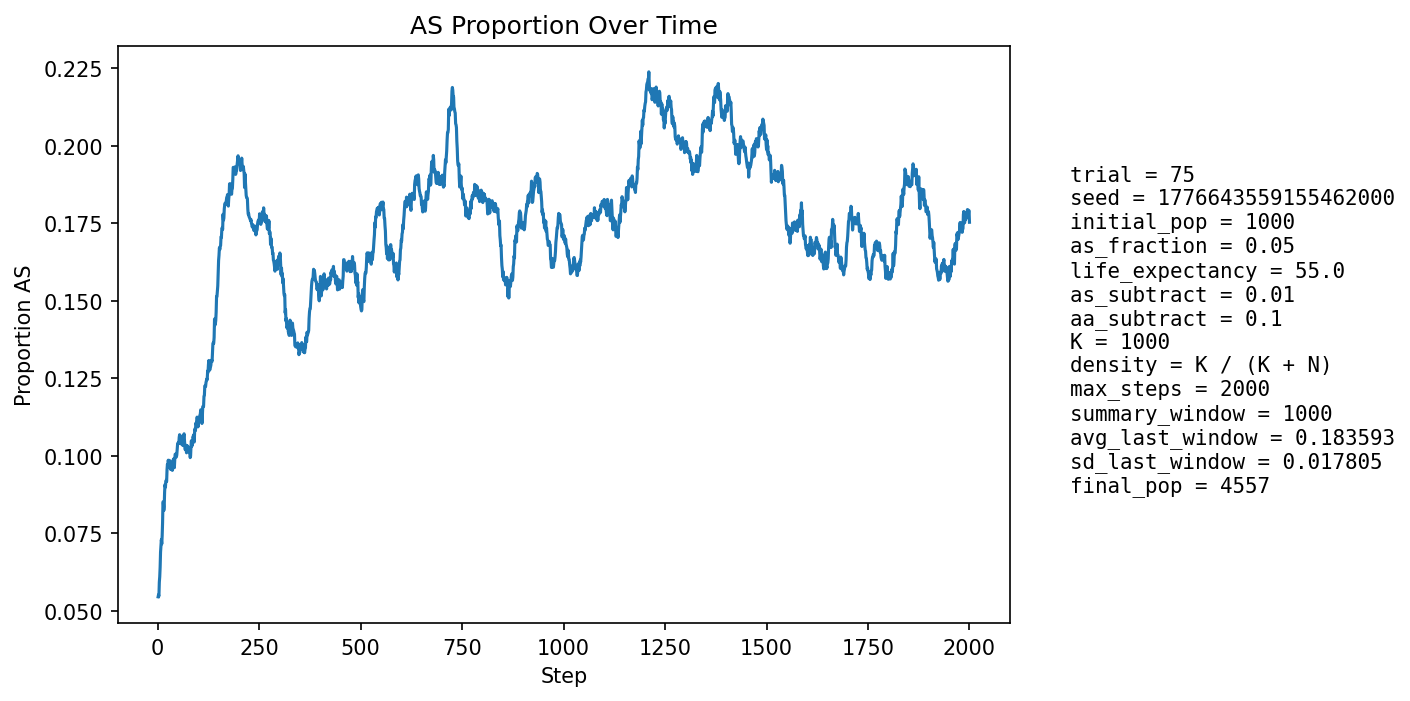

The file beside this chart, header and first rows:
step, population_size, births, newborn_AA, newborn_AS, newborn_SS, prop_newborn_AA, prop_newborn_AS, prop_newborn_SS, prop_repro_AA, prop_repro_AS, prop_AS_population
1, 1173, 266, 250, 16, 0, 0.9398, 0.06015, 0.0, 0.9567, 0.04331, 0.05456
2, 1286, 245, 234, 11, 0, 0.9551, 0.0449, 0.0, 0.9549, 0.04511, 0.05521
3, 1387, 233, 223, 9, 1, 0.9571, 0.03863, 0.004292, 0.9549, 0.04511, 0.05479
4, 1484, 226, 211, 15, 0, 0.9336, 0.06637, 0.0, 0.9406, 0.05937, 0.0593
5, 1622, 269, 253, 16, 0, 0.9405, 0.05948, 0.0, 0.9355, 0.06447, 0.06104
6, 1778, 296, 276, 20, 0, 0.9324, 0.06757, 0.0, 0.9369, 0.06314, 0.06412
7, 1943, 315, 288, 26, 1, 0.9143, 0.08254, 0.003175, 0.9383, 0.06171, 0.06897
8, 2114, 329, 305, 23, 1, 0.9271, 0.06991, 0.00304, 0.934, 0.06605, 0.07096
9, 2302, 351, 327, 24, 0, 0.9316, 0.06838, 0.0, 0.9313, 0.06868, 0.07298
10, 2500, 373, 354, 19, 0, 0.9491, 0.05094, 0.0, 0.9278, 0.07224, 0.0716
11, 2707, 394, 364, 30, 0, 0.9239, 0.07614, 0.0, 0.9231, 0.07687, 0.07425
12, 2919, 412, 374, 37, 1, 0.9078, 0.08981, 0.002427, 0.9246, 0.07536, 0.07845
13, 3111, 407, 358, 48, 1, 0.8796, 0.1179, 0.002457, 0.9222, 0.07779, 0.08518
14, 3291, 410, 377, 32, 1, 0.9195, 0.07805, 0.002439, 0.9229, 0.07711, 0.08508
15, 3460, 419, 395, 23, 1, 0.9427, 0.05489, 0.002387, 0.9199, 0.08009, 0.08237
16, 3624, 432, 397, 35, 0, 0.919, 0.08102, 0.0, 0.9164, 0.08364, 0.08361
17, 3770, 437, 387, 49, 1, 0.8856, 0.1121, 0.002288, 0.9089, 0.09113, 0.08833
18, 3900, 439, 392, 45, 2, 0.8929, 0.1025, 0.004556, 0.9087, 0.0913, 0.09077
19, 4015, 441, 406, 33, 2, 0.9206, 0.07483, 0.004535, 0.9134, 0.08657, 0.08991
20, 4126, 445, 403, 42, 0, 0.9056, 0.09438, 0.0, 0.9126, 0.08744, 0.09186
21, 4222, 446, 409, 36, 1, 0.917, 0.08072, 0.002242, 0.9064, 0.09357, 0.09214
22, 4305, 446, 411, 33, 2, 0.9215, 0.07399, 0.004484, 0.9005, 0.09953, 0.09175
23, 4371, 445, 392, 53, 0, 0.8809, 0.1191, 0.0, 0.9014, 0.09865, 0.09563
24, 4429, 444, 399, 44, 1, 0.8986, 0.0991, 0.002252, 0.9014, 0.09857, 0.09731
25, 4475, 444, 412, 32, 0, 0.9279, 0.07207, 0.0, 0.9054, 0.09461, 0.09631
26, 4512, 444, 398, 46, 0, 0.8964, 0.1036, 0.0, 0.9058, 0.09416, 0.09863
27, 4540, 445, 409, 35, 1, 0.9191, 0.07865, 0.002247, 0.8976, 0.1024, 0.09736
28, 4558, 443, 403, 39, 1, 0.9097, 0.08804, 0.002257, 0.8957, 0.1043, 0.09741
29, 4576, 442, 400, 42, 0, 0.905, 0.09502, 0.0, 0.9014, 0.09857, 0.09856
30, 4583, 441, 406, 33, 2, 0.9206, 0.07483, 0.004535, 0.9004, 0.09959, 0.09688
31, 4587, 441, 403, 36, 2, 0.9138, 0.08163, 0.004535, 0.9006, 0.09943, 0.09636
32, 4591, 441, 405, 35, 1, 0.9184, 0.07937, 0.002268, 0.901, 0.09903, 0.09562
33, 4592, 440, 390, 48, 2, 0.8864, 0.1091, 0.004545, 0.8996, 0.1004, 0.098
34, 4590, 440, 402, 36, 2, 0.9136, 0.08182, 0.004545, 0.9, 0.1, 0.09717
35, 4585, 439, 396, 40, 3, 0.9021, 0.09112, 0.006834, 0.9042, 0.0958, 0.09727
36, 4584, 439, 408, 30, 1, 0.9294, 0.06834, 0.002278, 0.9062, 0.09384, 0.09533
37, 4574, 438, 390, 45, 3, 0.8904, 0.1027, 0.006849, 0.9011, 0.09886, 0.09685
38, 4568, 438, 388, 48, 2, 0.8858, 0.1096, 0.004566, 0.9034, 0.09664, 0.09873
39, 4561, 438, 394, 41, 3, 0.8995, 0.09361, 0.006849, 0.9019, 0.09811, 0.09844
40, 4559, 438, 396, 41, 1, 0.9041, 0.09361, 0.002283, 0.9051, 0.09491, 0.09914
41, 4554, 437, 409, 28, 0, 0.9359, 0.06407, 0.0, 0.9037, 0.09634, 0.09618
42, 4547, 437, 386, 49, 2, 0.8833, 0.1121, 0.004577, 0.8991, 0.1009, 0.09875
43, 4546, 437, 389, 47, 1, 0.8902, 0.1076, 0.002288, 0.8982, 0.1018, 0.1005
44, 4544, 437, 396, 39, 2, 0.9062, 0.08924, 0.004577, 0.8969, 0.1031, 0.1006
45, 4544, 437, 401, 36, 0, 0.9176, 0.08238, 0.0, 0.9026, 0.0974, 0.09991
46, 4546, 437, 401, 36, 0, 0.9176, 0.08238, 0.0, 0.8985, 0.1015, 0.09965
47, 4545, 437, 395, 42, 0, 0.9039, 0.09611, 0.0, 0.8961, 0.1039, 0.1003
48, 4547, 437, 390, 47, 0, 0.8924, 0.1076, 0.0, 0.894, 0.106, 0.1023
49, 4547, 437, 388, 49, 0, 0.8879, 0.1121, 0.0, 0.8961, 0.1039, 0.1038
50, 4548, 437, 392, 43, 2, 0.897, 0.0984, 0.004577, 0.8994, 0.1006, 0.1042
51, 4548, 438, 396, 39, 3, 0.9041, 0.08904, 0.006849, 0.8991, 0.1009, 0.104
52, 4548, 438, 396, 42, 0, 0.9041, 0.09589, 0.0, 0.8966, 0.1034, 0.104
53, 4547, 438, 386, 49, 3, 0.8813, 0.1119, 0.006849, 0.8909, 0.1091, 0.106
54, 4549, 438, 391, 45, 2, 0.8927, 0.1027, 0.004566, 0.8929, 0.1071, 0.1068
55, 4549, 437, 399, 37, 1, 0.913, 0.08467, 0.002288, 0.8949, 0.1051, 0.106
56, 4547, 438, 392, 43, 3, 0.895, 0.09817, 0.006849, 0.8942, 0.1058, 0.1064
57, 4546, 438, 394, 40, 4, 0.8995, 0.09132, 0.009132, 0.8901, 0.1099, 0.106
58, 4546, 438, 405, 32, 1, 0.9247, 0.07306, 0.002283, 0.8884, 0.1116, 0.1038
59, 4545, 438, 392, 44, 2, 0.895, 0.1005, 0.004566, 0.89, 0.11, 0.1047
60, 4547, 438, 400, 38, 0, 0.9132, 0.08676, 0.0, 0.8908, 0.1092, 0.1038
... 1,940 more rows
